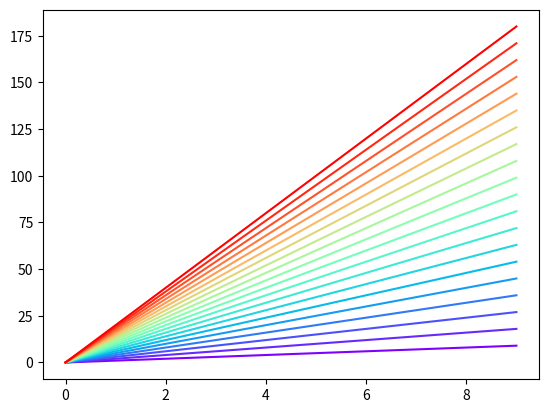
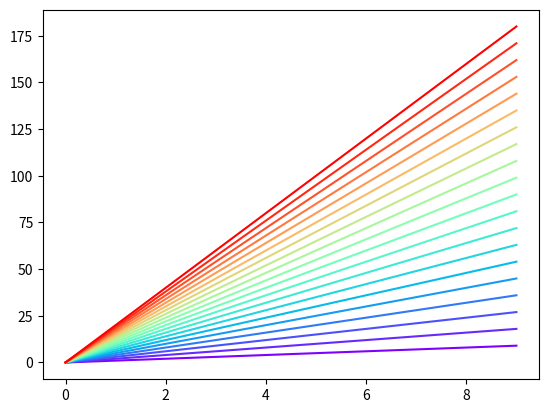
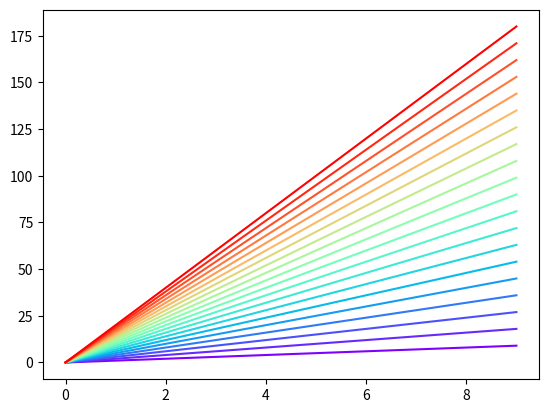

Python code for these plots, in order:
'''
Creating over 20 unique legend colors using matplotlib
'''
import matplotlib.pyplot as plt
import numpy as np

NCOL = 20



# mcoll = []
# cm = plt.get_cmap('gist_rainbow')
# fig = plt.figure()
# ax = fig.add_subplot(111)
# ax.set_prop_cycle(color=[cm(1.*i/NCOL) for i in range(NCOL)])
# for i in range(NCOL):
#     lin, = ax.plot(np.arange(10)*(i+1))
#     mcoll.append(lin.get_color())

# # mcoll = np.reshape(mcoll, (16))

    
# # fig.savefig('moreColors.png')

# plt.show()
 
from matplotlib.pyplot import cm
import numpy as np

#variable n below should be number of curves to plot

n = 20
fig = plt.figure()
color = cm.rainbow(np.linspace(0, 1, n))
for i, c in enumerate(color):
   lin, = plt.plot(np.arange(10)*(i+1), c=c)

#or version 2:
fig = plt.figure()
color = iter(cm.rainbow(np.linspace(0, 1, n)))
for i in range(n):
   c = next(color)
   lin, = plt.plot(np.arange(10)*(i+1), c=c)


#or version 3:
fig = plt.figure()
color = cm.rainbow(np.linspace(0, 1, n))
for i in range(n):
   c = color[i]
   lin, = plt.plot(np.arange(10)*(i+1), c=c)


plt.show()
